Photos from the image-classification dataset "dental-caries-cnn" in the GitHub repository roddrigoqueiroz/dental-caries-cnn. Its 5 classes are: cavity, fillings, impacted tooth, implant, normal.

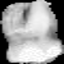
Label: fillings

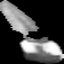
Label: cavity

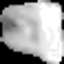
Label: impacted tooth

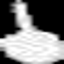
Label: implant

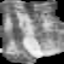
Label: normal

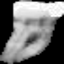
Label: fillings
